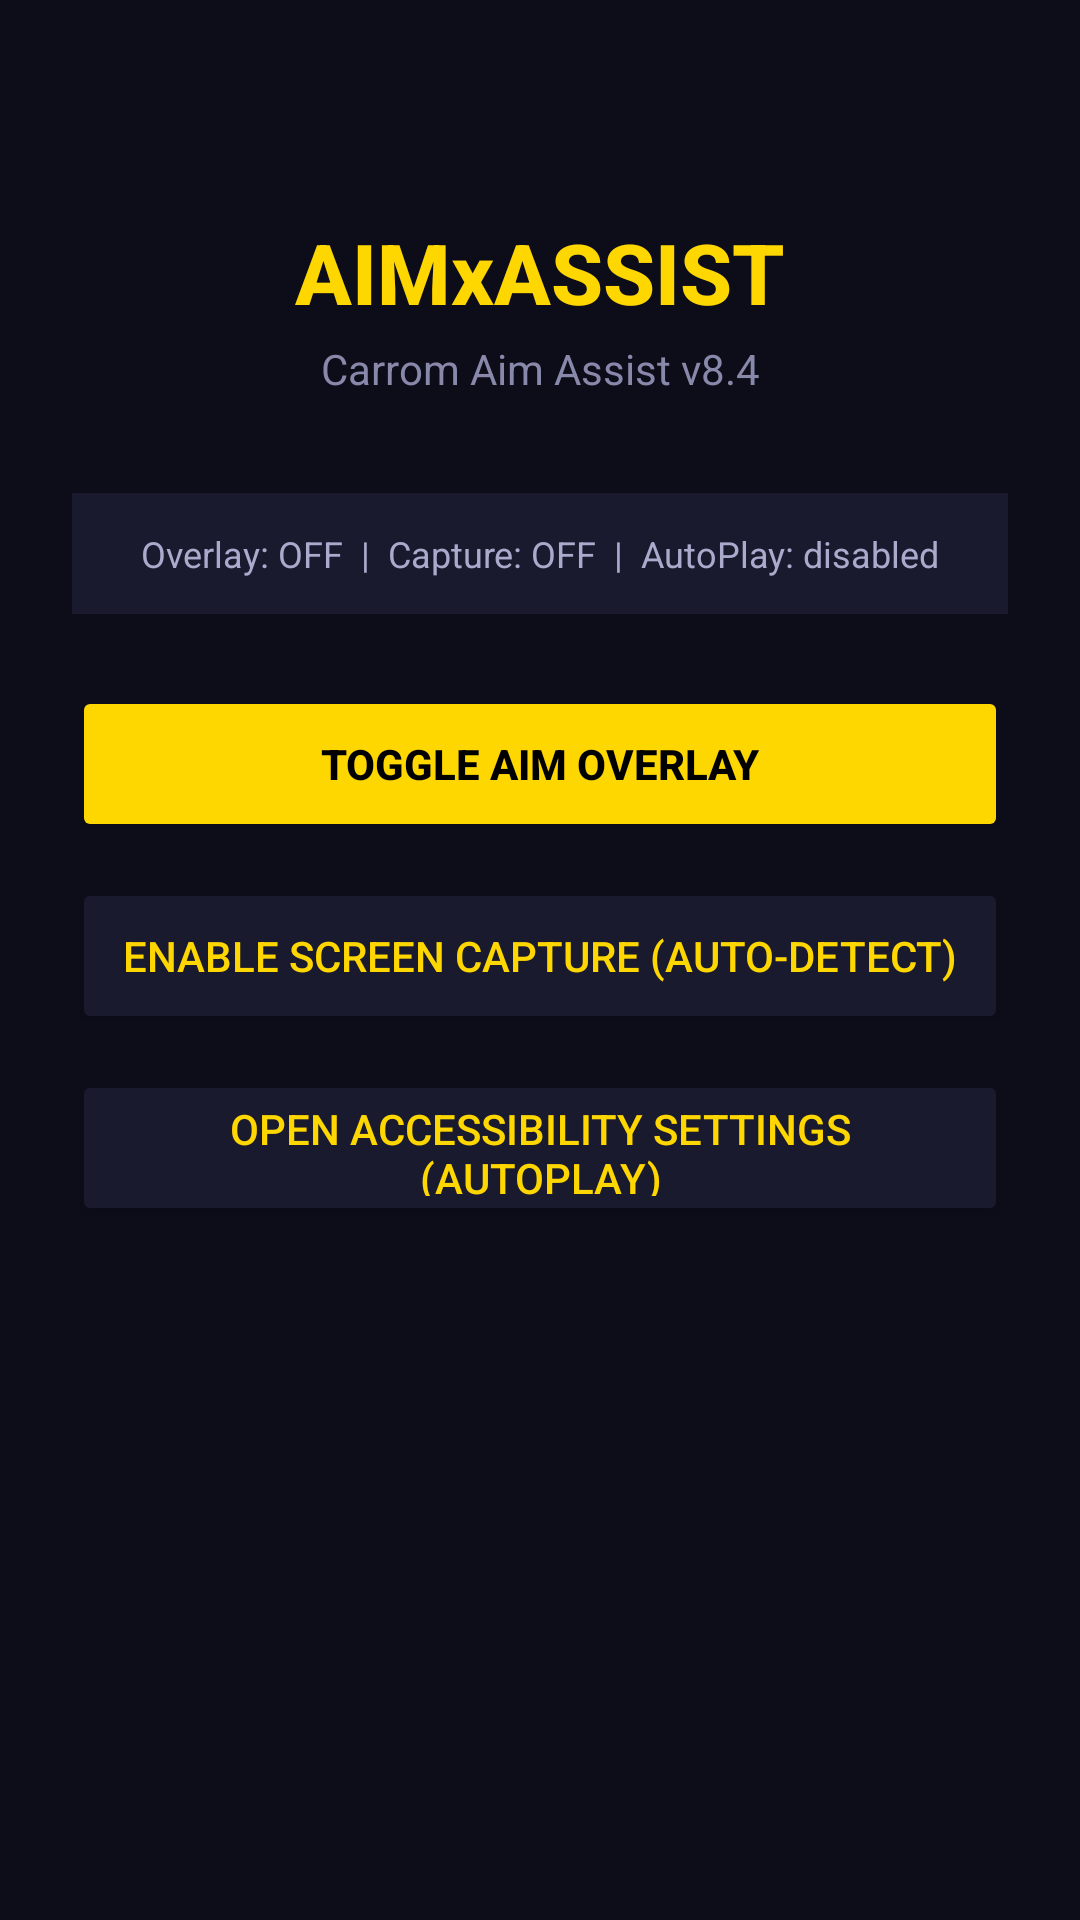

Here is an Android app screen rendered from its layout file. Give the layout XML and the strings, colors and styles it references.
<!-- AndroidManifest.xml: application theme AppTheme -->
<!-- res/layout/activity_main.xml -->
<?xml version="1.0" encoding="utf-8"?>
<androidx.constraintlayout.widget.ConstraintLayout
    xmlns:android="http://schemas.android.com/apk/res/android"
    xmlns:app="http://schemas.android.com/apk/res-auto"
    android:layout_width="match_parent"
    android:layout_height="match_parent"
    android:background="#0D0D1A"
    android:padding="24dp">

    <TextView
        android:id="@+id/tv_title"
        android:layout_width="wrap_content"
        android:layout_height="wrap_content"
        android:text="AIMxASSIST"
        android:textColor="#FFD700"
        android:textSize="28sp"
        android:textStyle="bold"
        android:fontFamily="sans-serif-medium"
        app:layout_constraintTop_toTopOf="parent"
        app:layout_constraintStart_toStartOf="parent"
        app:layout_constraintEnd_toEndOf="parent"
        android:layout_marginTop="48dp"/>

    <TextView
        android:id="@+id/tv_subtitle"
        android:layout_width="wrap_content"
        android:layout_height="wrap_content"
        android:text="Carrom Aim Assist v8.4"
        android:textColor="#8888AA"
        android:textSize="14sp"
        app:layout_constraintTop_toBottomOf="@id/tv_title"
        app:layout_constraintStart_toStartOf="parent"
        app:layout_constraintEnd_toEndOf="parent"
        android:layout_marginTop="4dp"/>

    <TextView
        android:id="@+id/tv_status"
        android:layout_width="match_parent"
        android:layout_height="wrap_content"
        android:text="Overlay: OFF  |  Capture: OFF  |  AutoPlay: disabled"
        android:textColor="#AAAACC"
        android:textSize="12sp"
        android:gravity="center"
        android:padding="12dp"
        android:background="#1A1A2E"
        app:layout_constraintTop_toBottomOf="@id/tv_subtitle"
        app:layout_constraintStart_toStartOf="parent"
        app:layout_constraintEnd_toEndOf="parent"
        android:layout_marginTop="32dp"/>

    <Button
        android:id="@+id/btn_overlay"
        android:layout_width="match_parent"
        android:layout_height="52dp"
        android:text="Toggle Aim Overlay"
        android:textColor="#000000"
        android:backgroundTint="#FFD700"
        android:textStyle="bold"
        app:layout_constraintTop_toBottomOf="@id/tv_status"
        app:layout_constraintStart_toStartOf="parent"
        app:layout_constraintEnd_toEndOf="parent"
        android:layout_marginTop="24dp"/>

    <Button
        android:id="@+id/btn_capture"
        android:layout_width="match_parent"
        android:layout_height="52dp"
        android:text="Enable Screen Capture (Auto-Detect)"
        android:textColor="#FFD700"
        android:backgroundTint="#1A1A2E"
        app:layout_constraintTop_toBottomOf="@id/btn_overlay"
        app:layout_constraintStart_toStartOf="parent"
        app:layout_constraintEnd_toEndOf="parent"
        android:layout_marginTop="12dp"/>

    <Button
        android:id="@+id/btn_accessibility"
        android:layout_width="match_parent"
        android:layout_height="52dp"
        android:text="Open Accessibility Settings (AutoPlay)"
        android:textColor="#FFD700"
        android:backgroundTint="#1A1A2E"
        app:layout_constraintTop_toBottomOf="@id/btn_capture"
        app:layout_constraintStart_toStartOf="parent"
        app:layout_constraintEnd_toEndOf="parent"
        android:layout_marginTop="12dp"/>

</androidx.constraintlayout.widget.ConstraintLayout>
<!-- resources referenced by this layout -->
<resources>
  <style name="AppTheme" parent="Theme.AppCompat.DayNight.NoActionBar">
          <item name="android:windowBackground">@android:color/black</item>
          <item name="android:statusBarColor">@android:color/black</item>
          <item name="android:navigationBarColor">@android:color/black</item>
      </style>
</resources>
